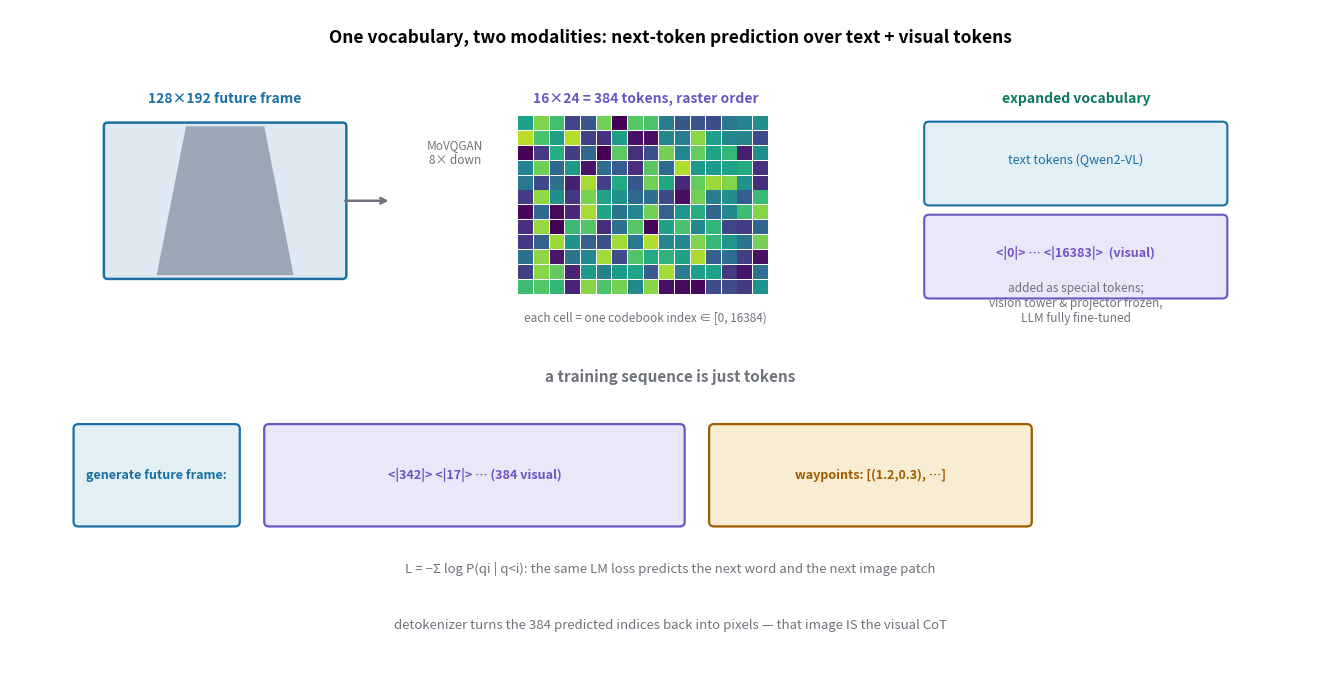

Reproduce this figure in Python. (Note: this script raises an exception after producing the figure.)
# -*- coding: utf-8 -*-
"""fig-vocab.py: how FSDrive turns an MLLM into a visual generator.
(1) MoVQGAN quantizes a 128x192 future frame (8x downsample) into 16x24 = 384
discrete tokens from a 16384-entry codebook.
(2) The LLM vocabulary is expanded with <|0|>...<|16383|> special tokens.
(3) Training/inference is plain next-token prediction over a mixed sequence:
text prompt -> 384 visual tokens -> waypoint text.
"""
import matplotlib
matplotlib.use("Agg")
import matplotlib.pyplot as plt
import matplotlib.patches as mpatches
import numpy as np

plt.rcParams["font.family"] = "sans-serif"
plt.rcParams["axes.unicode_minus"] = False

WIRE = "#6e737b"
IN, IN_F = "#1a6fa3", "#e2eff5"
OP, OP_F = "#0b7a5c", "#dcf2e8"
ALT, ALT_F = "#6a55c2", "#ebe7f8"
OUT, OUT_F = "#9e5c00", "#f8ecd2"

fig = plt.figure(figsize=(13.5, 7.0))
ax = fig.add_subplot(111)
ax.set_xlim(0, 13.5); ax.set_ylim(0, 7.2); ax.axis("off")

ax.text(6.75, 6.85, "One vocabulary, two modalities: next-token prediction over text + visual tokens",
        fontsize=12.5, weight="bold", ha="center")

# ---- left: quantization ----
ax.text(2.2, 6.2, "128×192 future frame", fontsize=10, weight="bold", color=IN, ha="center")
fr = mpatches.FancyBboxPatch((1.0, 4.35), 2.4, 1.6, boxstyle="round,pad=0.04",
                             facecolor="#dfe9f2", edgecolor=IN, linewidth=1.8)
ax.add_patch(fr)
road = plt.Polygon([[1.5, 4.35], [2.9, 4.35], [2.6, 5.95], [1.8, 5.95]], closed=True,
                   facecolor="#9aa7b5", edgecolor="none")
ax.add_patch(road)
ax.annotate("", xy=(3.9, 5.15), xytext=(3.4, 5.15),
            arrowprops=dict(arrowstyle="->", color=WIRE, lw=1.8))
ax.text(4.55, 5.55, "MoVQGAN\n8× down", ha="center", fontsize=8.5, color=WIRE)

# token grid 16x24 schematic (draw 8x12 cells to suggest it)
gx, gy, cw, chh = 5.2, 4.15, 0.16, 0.16
rng = np.random.default_rng(7)
for r in range(12):
    for c in range(16):
        col = plt.cm.viridis(rng.random() * 0.9)
        sq = mpatches.Rectangle((gx + c*cw, gy + (11-r)*chh), cw*0.94, chh*0.94,
                                facecolor=col, edgecolor="none")
        ax.add_patch(sq)
ax.text(6.5, 6.2, "16×24 = 384 tokens, raster order", fontsize=10, weight="bold", color=ALT, ha="center")
ax.text(6.5, 3.85, "each cell = one codebook index ∈ [0, 16384)", fontsize=8.5, color=WIRE, ha="center")

# ---- right: vocab ----
ax.text(10.9, 6.2, "expanded vocabulary", fontsize=10, weight="bold", color=OP, ha="center")
b1 = mpatches.FancyBboxPatch((9.4, 5.15), 3.0, 0.8, boxstyle="round,pad=0.05",
                             facecolor=IN_F, edgecolor=IN, linewidth=1.5)
ax.add_patch(b1)
ax.text(10.9, 5.55, "text tokens (Qwen2-VL)", ha="center", fontsize=9, color=IN)
b2 = mpatches.FancyBboxPatch((9.4, 4.15), 3.0, 0.8, boxstyle="round,pad=0.05",
                             facecolor=ALT_F, edgecolor=ALT, linewidth=1.5)
ax.add_patch(b2)
ax.text(10.9, 4.55, "<|0|> … <|16383|>  (visual)", ha="center", fontsize=9, color=ALT, weight="bold")
ax.text(10.9, 3.85, "added as special tokens;\nvision tower & projector frozen,\nLLM fully fine-tuned", fontsize=8.5, color=WIRE, ha="center")

# ---- bottom: mixed sequence ----
ax.text(6.75, 3.2, "a training sequence is just tokens", fontsize=11, weight="bold", ha="center", color=WIRE)
segs = [("generate future frame:", IN_F, IN, 1.6), ("<|342|> <|17|> … (384 visual)", ALT_F, ALT, 4.2),
        ("waypoints: [(1.2,0.3), …]", OUT_F, OUT, 3.2)]
x = 0.7
for txt, face, edge, w in segs:
    r = mpatches.FancyBboxPatch((x, 1.7), w, 1.0, boxstyle="round,pad=0.05",
                                facecolor=face, edgecolor=edge, linewidth=1.6)
    ax.add_patch(r)
    ax.text(x + w/2, 2.2, txt, ha="center", va="center", fontsize=9, color=edge, weight="bold")
    x += w + 0.35
ax.text(6.75, 1.15, "L = −Σ log P(qi | q<i): the same LM loss predicts the next word and the next image patch",
        fontsize=9.5, color=WIRE, ha="center", style="italic")
ax.text(6.75, 0.55, "detokenizer turns the 384 predicted indices back into pixels — that image IS the visual CoT",
        fontsize=9.5, color=WIRE, ha="center")

fig.tight_layout()
fig.savefig("/home/hatch/workspace/your_files/paper-xray-100/papers/072-Agent-futuresightdrive/fig-vocab.png",
            dpi=150, bbox_inches="tight")
print("saved")
